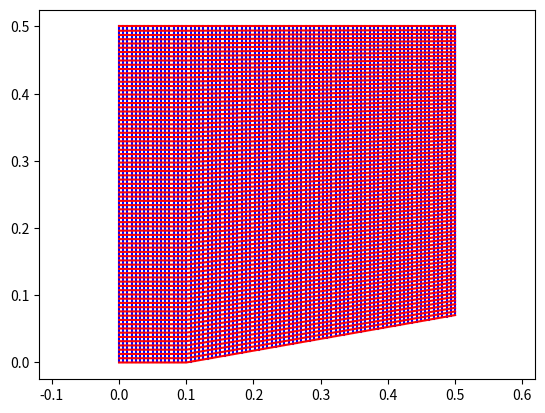

Write Python code to recreate this figure.



import numpy
import matplotlib.pyplot as plt


class basic():
     
    def plot(self):
    
        plt.figure()
    
        for ii in range(0, self.x.shape[0]):
            plt.plot(self.x[ii, :], self.y[ii, :], 'b')

        for ii in range(0, self.x.shape[1]):
            plt.plot(self.x[:, ii], self.y[:, ii], 'r')


        plt.axis('equal')        
        plt.show()
        
        return None
        
    def write(self):
    
        ff = open('mesh.csv', 'w')

        ff.write("2, \n")
        
        ff.write('0, %i, %i, \n' % self.x.shape)
        for ii in range(0, self.x.shape[0]):
            for jj in range(0, self.x.shape[1]):        
            
                ff.write('%.10e,' % self.x[ii, jj])
                
            ff.write('\n')
            
        ff.write('1, %i, %i, \n' % self.y.shape)
        for ii in range(0, self.y.shape[0]):
            for jj in range(0, self.y.shape[1]):        
            
                ff.write('%.10e,' % self.y[ii, jj])
                
            ff.write('\n')
            
        ff.close()    


class wedge(basic):

    def __init__(self, x0, x1, y0, n0, n1, n2, alpha):
    
        a = numpy.tan(alpha*numpy.pi/180)
    
        self.x0 = x0
        self.x1 = x1
        self.y0 = y0
                
        self.x = numpy.zeros((n0+n1, n2))
        self.y = numpy.zeros((n0+n1, n2))
        
        dx = self.x0/n0
        dy = y0/(n2-1)
        for ii in range(0, n0):
            for jj in range(0, n2):                    
                self.x[ii, jj] = dx*ii
                self.y[ii, jj] = dy*jj
            
        dx = self.x1/(n1 - 1)
        for ii in range(0, n1):
            xaux = dx*ii
            yaux = a*xaux
            dy = (y0 - yaux)/(n2-1)
            for jj in range(0, n2):                    
                self.x[ii + n0, jj] = x0 + xaux
                self.y[ii + n0, jj] = yaux + dy*jj
                       
                 
if __name__=='__main__':

    w = wedge(0.1, 0.4, 0.5, 16, 64, 80, 10)
    w.plot()        
    w.write()
    
